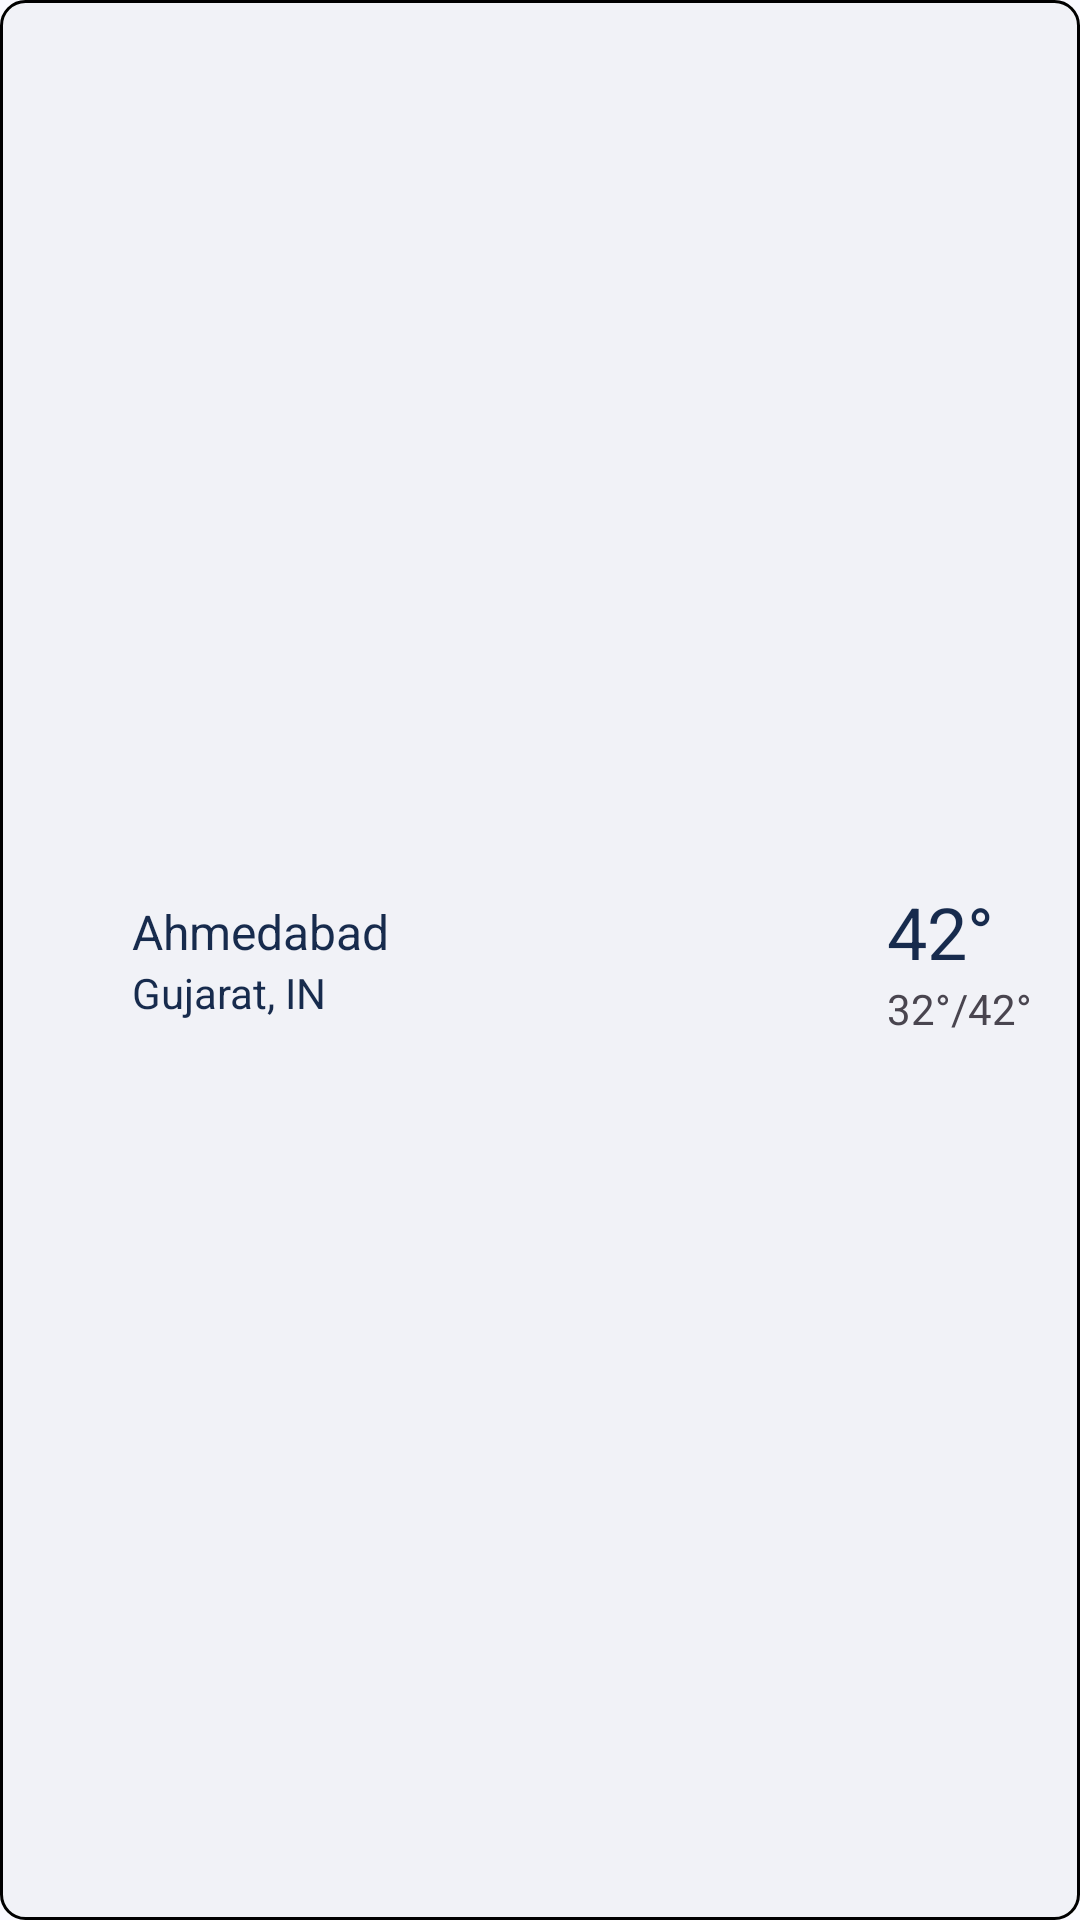

Produce the Android XML layout that renders to this screen, including the resource entries it uses.
<!-- AndroidManifest.xml: application theme Theme.Skycond -->
<!-- res/layout/manage_cities.xml -->
<?xml version="1.0" encoding="utf-8"?>
<androidx.constraintlayout.widget.ConstraintLayout
    xmlns:android="http://schemas.android.com/apk/res/android"
    xmlns:app="http://schemas.android.com/apk/res-auto"
    android:layout_width="match_parent"
    android:layout_height="wrap_content"
    android:layout_marginStart="@dimen/large"
    android:layout_marginEnd="@dimen/large"
    android:layout_marginBottom="@dimen/large"
    android:background="@drawable/weather_screen_card_bg"
    android:orientation="vertical"
    android:padding="@dimen/medium">

    <Button
        android:id="@+id/btn_manage_cities_remove"
        style="?attr/materialIconButtonStyle"
        android:layout_width="wrap_content"
        android:layout_height="wrap_content"
        android:contentDescription="@string/remove_city"
        app:icon="@drawable/ic_close"
        app:layout_constraintBottom_toBottomOf="parent"
        app:layout_constraintStart_toStartOf="parent"
        app:layout_constraintTop_toTopOf="parent" />

    <TextView
        android:id="@+id/tv_manage_cities_name"
        android:layout_width="0dp"
        android:layout_height="wrap_content"
        android:text="Ahmedabad"
        android:textColor="?attr/colorTextPrimary"
        android:textSize="@dimen/medium_text"
        app:layout_constraintBottom_toTopOf="@+id/tv_manage_cities_state_country"
        app:layout_constraintEnd_toStartOf="@+id/tv_manage_cities_main_temp"
        app:layout_constraintStart_toEndOf="@+id/btn_manage_cities_remove"
        app:layout_constraintTop_toTopOf="parent"
        app:layout_constraintVertical_chainStyle="packed" />

    <TextView
        android:id="@+id/tv_manage_cities_state_country"
        android:layout_width="0dp"
        android:layout_height="wrap_content"
        android:text="Gujarat, IN"
        android:textColor="?attr/colorTextPrimary"
        app:layout_constraintBottom_toBottomOf="parent"
        app:layout_constraintEnd_toEndOf="@+id/tv_manage_cities_name"
        app:layout_constraintStart_toStartOf="@+id/tv_manage_cities_name"
        app:layout_constraintTop_toBottomOf="@+id/tv_manage_cities_name" />


    <TextView
        android:id="@+id/tv_manage_cities_main_temp"
        android:layout_width="wrap_content"
        android:layout_height="wrap_content"
        android:text="42°"
        android:textColor="?attr/colorTextPrimary"
        android:textSize="@dimen/large_text"
        app:layout_constraintBottom_toTopOf="@+id/tv_manage_cities_min_max"
        app:layout_constraintStart_toStartOf="@+id/tv_manage_cities_min_max"
        app:layout_constraintTop_toTopOf="parent"
        app:layout_constraintVertical_bias="0.5"
        app:layout_constraintVertical_chainStyle="packed" />

    <TextView
        android:id="@+id/tv_manage_cities_min_max"
        android:layout_width="wrap_content"
        android:layout_height="wrap_content"
        android:text="32°/42°"
        app:layout_constraintBottom_toBottomOf="parent"
        app:layout_constraintEnd_toEndOf="parent"
        app:layout_constraintTop_toBottomOf="@+id/tv_manage_cities_main_temp"
        app:layout_constraintVertical_bias="0.5" />

</androidx.constraintlayout.widget.ConstraintLayout>
<!-- resources referenced by this layout -->
<resources>
  <dimen name="large">24dp</dimen>
  <dimen name="large_text">24sp</dimen>
  <dimen name="medium">16dp</dimen>
  <dimen name="medium_text">16sp</dimen>
  <!-- drawable weather_screen_card_bg (drawable) -->
  <?xml version="1.0" encoding="utf-8"?>
  <shape xmlns:android="http://schemas.android.com/apk/res/android"
      android:shape="rectangle">
      <corners android:radius="8dp" />
      <solid android:color="@color/Neutral300A" />
      <stroke android:color="?attr/colorStroke" android:width="@dimen/_1sdp" />
  </shape>
  <string name="remove_city">Remove City</string>
  <color name="Neutral300A">#091E4224</color>
  <dimen name="_1sdp">1dp</dimen>
  <color name="md_theme_primary">#004EA0</color>
  <color name="md_theme_onPrimary">#FFFFFF</color>
  <color name="md_theme_primaryContainer">#0072E4</color>
  <color name="md_theme_onPrimaryContainer">#FFFFFF</color>
  <color name="md_theme_secondary">#5D5F5F</color>
  <color name="md_theme_onSecondary">#FFFFFF</color>
  <color name="md_theme_secondaryContainer">#F6F6F6</color>
  <color name="md_theme_onSecondaryContainer">#525354</color>
  <color name="md_theme_tertiary">#5D5F5F</color>
  <color name="md_theme_onTertiary">#FFFFFF</color>
  <color name="md_theme_tertiaryContainer">#FBFBFB</color>
  <color name="md_theme_onTertiaryContainer">#555657</color>
  <color name="md_theme_error">#BA1A1A</color>
  <color name="md_theme_onError">#FFFFFF</color>
  <color name="md_theme_errorContainer">#FFDAD6</color>
  <color name="md_theme_onErrorContainer">#410002</color>
  <color name="md_theme_background">#F9F9FF</color>
  <color name="md_theme_onBackground">#181C23</color>
  <color name="md_theme_surface">#F9F9FF</color>
  <color name="md_theme_onSurface">#181C23</color>
  <color name="md_theme_surfaceVariant">#DDE2F2</color>
  <color name="md_theme_onSurfaceVariant">#414754</color>
  <color name="md_theme_outline">#717785</color>
  <color name="md_theme_outlineVariant">#C1C6D6</color>
  <color name="md_theme_inverseSurface">#2D3038</color>
  <color name="md_theme_inverseOnSurface">#EFF0FA</color>
  <color name="md_theme_inversePrimary">#ABC7FF</color>
  <color name="md_theme_primaryFixed">#D7E3FF</color>
  <color name="md_theme_onPrimaryFixed">#001B3F</color>
  <color name="md_theme_primaryFixedDim">#ABC7FF</color>
  <color name="md_theme_onPrimaryFixedVariant">#00458F</color>
  <color name="md_theme_secondaryFixed">#E2E2E2</color>
  <color name="md_theme_onSecondaryFixed">#1A1C1C</color>
  <color name="md_theme_secondaryFixedDim">#C6C6C7</color>
  <color name="md_theme_onSecondaryFixedVariant">#454747</color>
  <color name="md_theme_tertiaryFixed">#E2E2E2</color>
  <color name="md_theme_onTertiaryFixed">#1A1C1C</color>
  <color name="md_theme_tertiaryFixedDim">#C6C6C7</color>
  <color name="md_theme_onTertiaryFixedVariant">#454747</color>
  <color name="md_theme_surfaceDim">#D8D9E3</color>
  <color name="md_theme_surfaceBright">#F9F9FF</color>
  <color name="md_theme_surfaceContainerLowest">#FFFFFF</color>
  <color name="md_theme_surfaceContainerLow">#F2F3FD</color>
  <color name="md_theme_surfaceContainer">#ECEDF7</color>
  <color name="md_theme_surfaceContainerHigh">#E6E8F2</color>
  <color name="md_theme_surfaceContainerHighest">#E0E2EC</color>
  <color name="Neutral1000">#FF172B4D</color>
  <color name="Neutral800">#FF44546F</color>
  <style name="Theme.Skycond.ActionMode" parent="Widget.Material3.ActionMode">
          <item name="background">@macro/m3_comp_top_app_bar_small_container_color</item>
      </style>
</resources>
